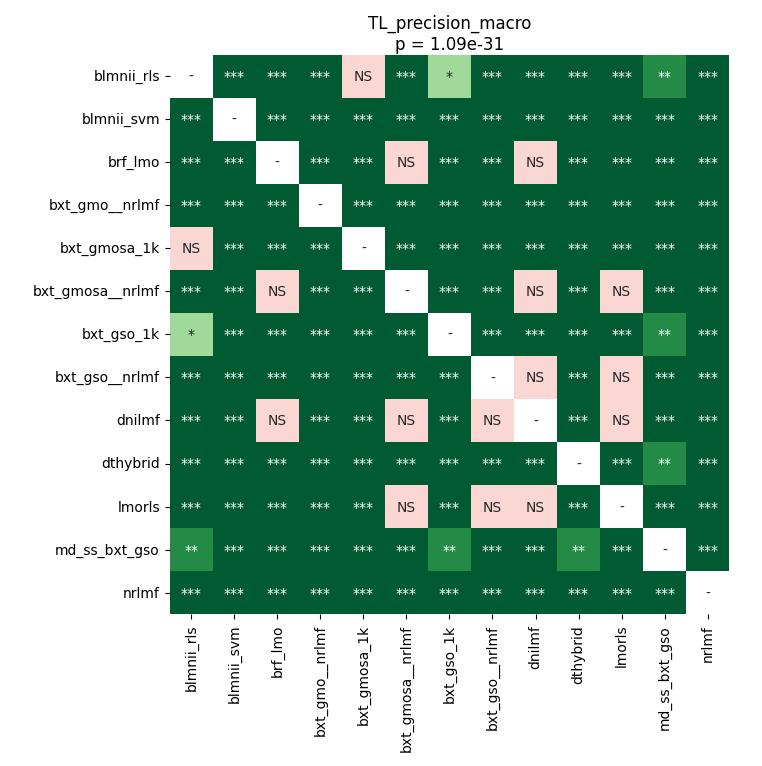

Values plotted in this chart, from the file beside it:
	blmnii_rls	blmnii_svm	brf_lmo	bxt_gmo__nrlmf	bxt_gmosa_1k	bxt_gmosa__nrlmf	bxt_gso_1k	bxt_gso__nrlmf	dnilmf	dthybrid	lmorls	md_ss_bxt_gso	nrlmf
blmnii_rls	1.0	3.7783668154761906e-05	3.7783668154761906e-05	3.7783668154761906e-05	0.2437	3.7783668154761906e-05	0.04938	3.7783668154761906e-05	3.7783668154761906e-05	3.7783668154761906e-05	3.7783668154761906e-05	0.001925	3.7783668154761906e-05
blmnii_svm	3.7783668154761906e-05	1.0	3.7783668154761906e-05	3.7783668154761906e-05	3.7783668154761906e-05	3.7783668154761906e-05	3.7783668154761906e-05	3.7783668154761906e-05	3.7783668154761906e-05	3.7783668154761906e-05	3.7783668154761906e-05	3.7783668154761906e-05	3.7783668154761906e-05
brf_lmo	3.7783668154761906e-05	3.7783668154761906e-05	1.0	3.7783668154761906e-05	3.7783668154761906e-05	0.331	3.7783668154761906e-05	0.0009017	0.06248	3.7783668154761906e-05	3.7783668154761906e-05	3.7783668154761906e-05	3.7783668154761906e-05
bxt_gmo__nrlmf	3.7783668154761906e-05	3.7783668154761906e-05	3.7783668154761906e-05	1.0	3.7783668154761906e-05	3.7783668154761906e-05	3.7783668154761906e-05	3.7783668154761906e-05	0.0001831	3.7783668154761906e-05	3.7783668154761906e-05	3.7783668154761906e-05	3.7783668154761906e-05
bxt_gmosa_1k	0.2437	3.7783668154761906e-05	3.7783668154761906e-05	3.7783668154761906e-05	1.0	3.7783668154761906e-05	3.7783668154761906e-05	3.7783668154761906e-05	3.7783668154761906e-05	3.7783668154761906e-05	3.7783668154761906e-05	3.7783668154761906e-05	3.7783668154761906e-05
bxt_gmosa__nrlmf	3.7783668154761906e-05	3.7783668154761906e-05	0.331	3.7783668154761906e-05	3.7783668154761906e-05	1.0	3.7783668154761906e-05	3.7783668154761906e-05	0.06248	3.7783668154761906e-05	0.331	3.7783668154761906e-05	3.7783668154761906e-05
bxt_gso_1k	0.04938	3.7783668154761906e-05	3.7783668154761906e-05	3.7783668154761906e-05	3.7783668154761906e-05	3.7783668154761906e-05	1.0	3.7783668154761906e-05	3.7783668154761906e-05	0.0001831	3.7783668154761906e-05	0.001172	3.7783668154761906e-05
bxt_gso__nrlmf	3.7783668154761906e-05	3.7783668154761906e-05	0.0009017	3.7783668154761906e-05	3.7783668154761906e-05	3.7783668154761906e-05	3.7783668154761906e-05	1.0	0.8209	3.7783668154761906e-05	0.4388	3.7783668154761906e-05	3.7783668154761906e-05
dnilmf	3.7783668154761906e-05	3.7783668154761906e-05	0.06248	0.0001831	3.7783668154761906e-05	0.06248	3.7783668154761906e-05	0.8209	1.0	3.7783668154761906e-05	0.1117	3.7783668154761906e-05	3.7783668154761906e-05
dthybrid	3.7783668154761906e-05	3.7783668154761906e-05	3.7783668154761906e-05	3.7783668154761906e-05	3.7783668154761906e-05	3.7783668154761906e-05	0.0001831	3.7783668154761906e-05	3.7783668154761906e-05	1.0	3.7783668154761906e-05	0.003036	3.7783668154761906e-05
lmorls	3.7783668154761906e-05	3.7783668154761906e-05	3.7783668154761906e-05	3.7783668154761906e-05	3.7783668154761906e-05	0.331	3.7783668154761906e-05	0.4388	0.1117	3.7783668154761906e-05	1.0	3.7783668154761906e-05	3.7783668154761906e-05
md_ss_bxt_gso	0.001925	3.7783668154761906e-05	3.7783668154761906e-05	3.7783668154761906e-05	3.7783668154761906e-05	3.7783668154761906e-05	0.001172	3.7783668154761906e-05	3.7783668154761906e-05	0.003036	3.7783668154761906e-05	1.0	3.7783668154761906e-05
nrlmf	3.7783668154761906e-05	3.7783668154761906e-05	3.7783668154761906e-05	3.7783668154761906e-05	3.7783668154761906e-05	3.7783668154761906e-05	3.7783668154761906e-05	3.7783668154761906e-05	3.7783668154761906e-05	3.7783668154761906e-05	3.7783668154761906e-05	3.7783668154761906e-05	1.0
